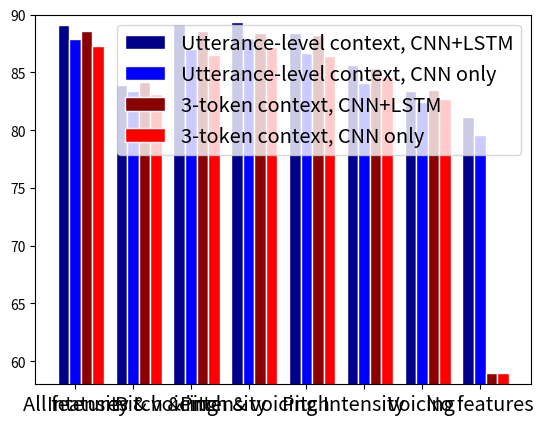
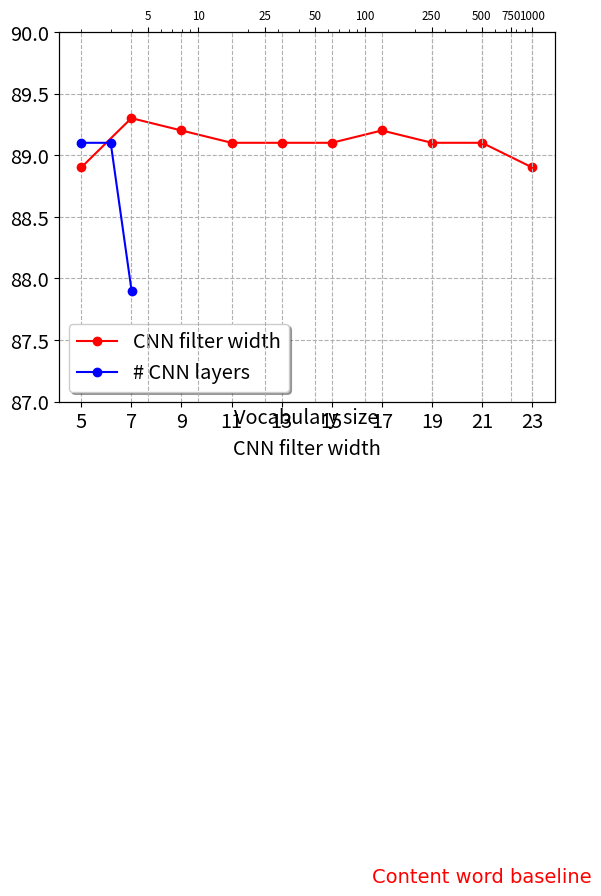

These charts were generated, in order, by the following Python code:
import matplotlib.pyplot as plt
import numpy as np

# Bar plot:


# set width of bar
barWidth = 0.20

# set height of bar

full_cnn_lstm = [89.1,83.9,89.2,89.4,88.4,85.6,83.4,81.1]
full_cnn_only = [87.9,83.4,87.0,88.0,86.7,84.1,82.4,79.6]
threetok_cnn_lstm = [88.6,84.2,88.6,88.4,88.2,85.4,83.5,59.0]
threetok_cnn_only = [87.3,83.1,86.5,87.2,86.4,84.6,82.7,59.0]

buffer = 1
# Set position of bar on X axis
r1 = np.arange(len(full_cnn_lstm))
r2 = [x + barWidth for x in r1]
r3 = [x + barWidth for x in r2]
r4 = [x + barWidth for x in r3]

# Make the plot
plt.bar(r1, full_cnn_lstm, color='darkblue', width=barWidth, edgecolor='white', label='Utterance-level context, CNN+LSTM')
plt.bar(r2, full_cnn_only, color='blue', width=barWidth, edgecolor='white', label='Utterance-level context, CNN only')
plt.bar(r3, threetok_cnn_lstm, color='darkred', width=barWidth, edgecolor='white', label='3-token context, CNN+LSTM')
plt.bar(r4, threetok_cnn_only, color='red', width=barWidth, edgecolor='white', label='3-token context, CNN only')
plt.ylim(58,90)
# Add xticks on the middle of the group bars
plt.xlabel('', fontweight='bold')
plt.xticks([r + barWidth for r in range(len(full_cnn_lstm))], ['All features','Intensity & voicing','Pitch & intensity','Pitch & voicing','Pitch','Intensity','Voicing','No features'],fontsize='x-large')





# Create legend & Show graphic
plt.legend(fontsize='x-large')
plt.show()

##########################################################################

# Line plot for hparams:

filter_x = [5,7,9,11,13,15,17,19,21,23]
filter_y = [88.9,89.3,89.2,89.1,89.1,89.1,89.2,89.1,89.1,88.9]

layer_x = [2,3,4]
layer_y = [89.1,89.1,87.9]


fig = plt.figure()
ax1 = fig.add_subplot(111)
ax1.set_ylim(87,90)
ax2 = ax1.twiny()

ax1.set_xlabel('CNN filter width',fontsize='x-large')
plt.ylabel('Accuracy')
plot1 = ax1.plot(filter_x,filter_y,'ro-',label='CNN filter width')
#plt.show()

ax1.set_xticks(filter_x)



#ax2.plot([2,3,4], np.ones(3)) # Create a dummy plot
ax2.cla()
ax2.set_xlabel(r"# CNN layers",fontsize='x-large')
ax2.set_xticks(layer_x)

#plt.xlabel('# CNN layers')
#plt.ylabel('Accuracy')
plot2 = ax2.plot(layer_x,layer_y,'bo-',label='# CNN layers')

plots = plot1+plot2
labs = [l.get_label() for l in plots]

ax1.legend(plots,labs,loc='lower left', shadow=True, fontsize='x-large')
#ax2.legend(loc='lower left', shadow=True, fontsize='x-large')

ax1.tick_params(axis='both', which='major', labelsize='x-large')
ax2.tick_params(axis='both', which='minor', labelsize='x-large')
ax1.grid(linestyle='--')

plt.show()

font = {'family' : 'normal',
        'weight' : 'normal',
        'size'   : 14}

#plt.rc('font', **font)

vocab_x = [5, 10, 25, 50, 100, 250, 500, 750, 1000]#, 1500, 2000]#, 2500, 3000]
performance_y = [70.5, 75.6, 79.4, 82.7, 84.6, 85.0, 84.9, 84.5, 84.5]#, 85.3, 85.2]#, 84.9, 85.1]

def epsilon_distort(x,epsilon):
    return (1/(1+epsilon-np.array(x)))

epsilon = 0.1
plt.xscale('log')
#plt.xticks(epsilon_distort(vocab_x,epsilon),labels=vocab_x)
plt.xticks(vocab_x,labels=vocab_x,fontsize='small')
plt.ylabel('Accuracy',fontsize='x-large')
plt.xlabel('Vocabulary size',fontsize='x-large')
#plt.plot(epsilon_distort(vocab_x,epsilon),performance_y,'bo-')
plt.plot(vocab_x,performance_y,'bo-')
plt.axhline(y=82.9,color='r', linestyle='dashed',label='Content word baseline')
plt.text(110,83.1,'Content word baseline',color='r',fontdict=font)
plt.grid(linestyle='--')
plt.show()
